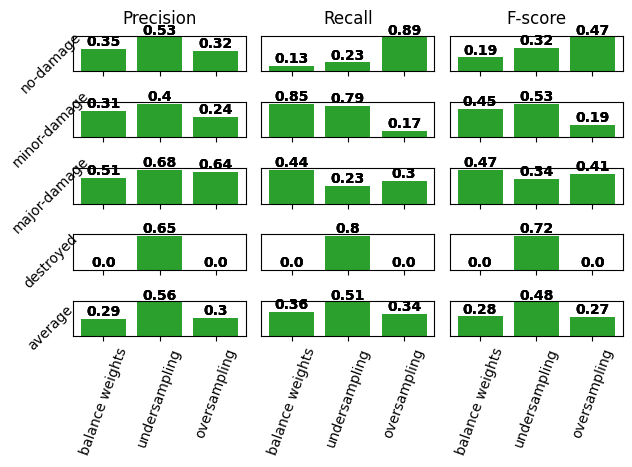

Recreate this plot in Python.
import matplotlib.pyplot as plt
import numpy as np
import matplotlib.font_manager


##### DEFINITIONS ######
def plot_row(row, data):
    rects = row.bar(models, data) #, color='#3289a8')
    row.set_xticklabels(models, rotation=70, fontname='Rekha')
    for rect in rects:
        height = rect.get_height()
        row.text(rect.get_x() + rect.get_width() / 2, height,'{}'.format(height), ha='center', va='bottom', fontname='Rekha', weight='bold')
        row.axes.get_yaxis().set_ticks([])
    return rects

models = ['balance weights', 'undersampling', 'oversampling']
classes = ['no-damage', 'minor-damage', 'major-damage', 'destroyed', 'average']
metrics = ['Precision', 'Recall', 'F-score']
metric_template = np.zeros((len(models), len(classes)))

precision = np.copy(metric_template)
recall = np.copy(metric_template)
f_score = np.copy(metric_template)


##### FILL IN THE DATA ######
# each row follows the format [m1, m2, m3, m4], where:
# m1: balance weights
# m2: undersampling
# m3: oversampling
# m4: protonets
precision = np.array([
            [0.35, 0.53, 0.32], # no-damage
            [0.31, 0.4, 0.24], # minor-damage,
            [0.51, 0.68, 0.64], # major-damage,
            [0, 0.65, 0], # destroyed
            [0.29, 0.56, 0.3] # average
            ])

recall = np.array([
        [0.13, 0.23, 0.89], # no-damage
        [0.85, 0.79, 0.17], # minor-damage,
        [0.44, 0.23, 0.3], # major-damage,
        [0, 0.8, 0], # destroyed
        [0.36, 0.51, 0.34]]) # average


f_score = np.array([
        [0.19, 0.32, 0.47], # no-damage
        [0.45, 0.53, 0.19], # minor-damage,
        [0.47, 0.34, 0.41], # major-damage,
        [0, 0.72, 0], # destroyed
        [0.28, 0.48, 0.27]]) # average

# m1 accuracy:  0.36
# m2 accuracy: 0.51
# m3 accuracy:  0.34


##### PLOT ######
fig, axes = plt.subplots(len(classes), len(metrics), sharex=True)

for row, i in zip(axes, range(len(classes))):
    for col  in row:
        plot_row(row[0], precision[i])
        plot_row(row[1], recall[i])
        plot_row(row[2], f_score[i])

##### ADD TITLES FOR COLUMNS AND ROWS ######
for ax, col in zip(axes[0], metrics):
    ax.set_title(col, fontname='Rekha', y=1.1)

for ax, row in zip(axes[:,0], classes):
    ax.set_ylabel(row, rotation=45, fontname='Rekha')
    ax.yaxis.set_label_coords(-0.1,0.1)

plt.tight_layout()
plt.show()